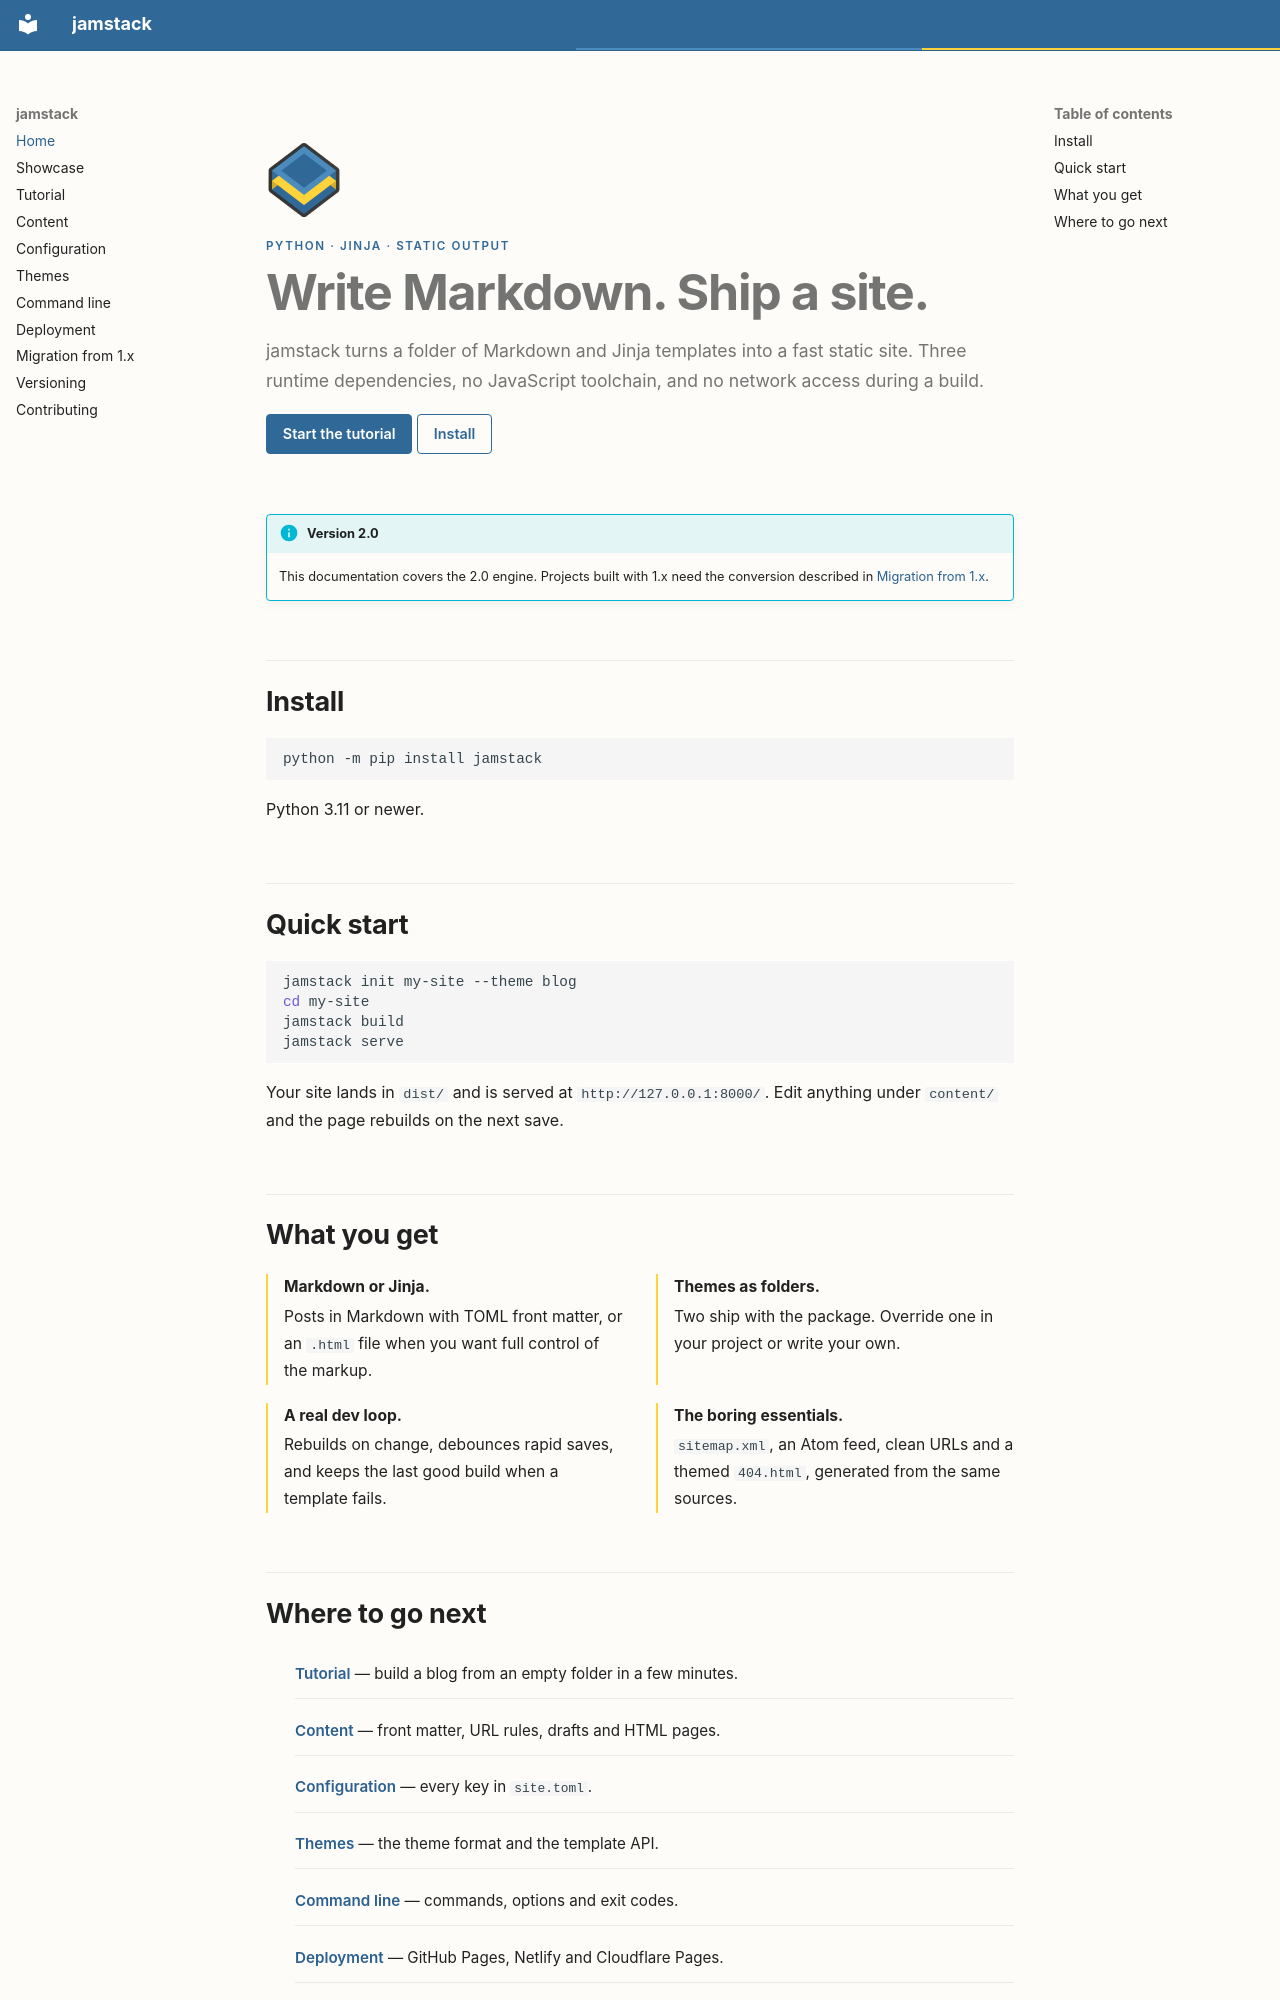

repository: jamstackpy/jamstack · page: index.html · generator: mkdocs

<div class="jam-hero" markdown>

![jamstack logo](assets/logo.png){ .jam-logo }

<p class="jam-kicker">Python · Jinja · static output</p>

# Write Markdown. Ship a site.

<p class="jam-lede">jamstack turns a folder of Markdown and Jinja templates into
a fast static site. Three runtime dependencies, no JavaScript toolchain, and no
network access during a build.</p>

[Start the tutorial](tutorial.md){ .md-button .md-button--primary }
[Install](#install){ .md-button }

</div>

!!! info "Version 2.0"

    This documentation covers the 2.0 engine. Projects built with 1.x need the
    conversion described in [Migration from 1.x](migration.md).

## Install

```bash
python -m pip install jamstack
```

Python 3.11 or newer.

## Quick start

```bash
jamstack init my-site --theme blog
cd my-site
jamstack build
jamstack serve
```

Your site lands in `dist/` and is served at `http://127.0.0.1:8000/`. Edit
anything under `content/` and the page rebuilds on the next save.

## What you get

<div class="jam-features" markdown>

<div markdown>
**Markdown or Jinja.** Posts in Markdown with TOML front matter, or an `.html`
file when you want full control of the markup.
</div>

<div markdown>
**Themes as folders.** Two ship with the package. Override one in your project
or write your own.
</div>

<div markdown>
**A real dev loop.** Rebuilds on change, debounces rapid saves, and keeps the
last good build when a template fails.
</div>

<div markdown>
**The boring essentials.** `sitemap.xml`, an Atom feed, clean URLs and a themed
`404.html`, generated from the same sources.
</div>

</div>
